Image classification data set "bottles_sized" (fominykhartur/bottles_dataset on GitHub). Class labels (17): armanyak, balzamy, beer bottle, beer can, brendi, pink champagne, white champagne, cider, konyak, liker, rom, tekila, viski, vodka, pink wine, red wine, white wine.

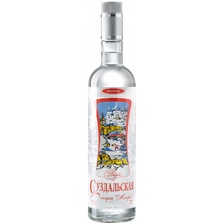
Label: vodka

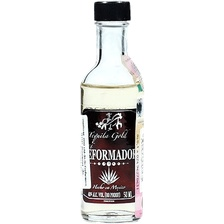
Label: tekila

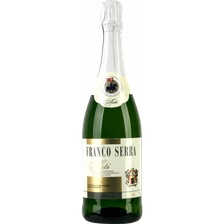
Label: pink champagne

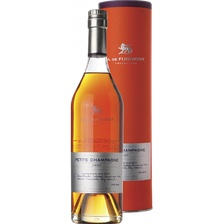
Label: konyak

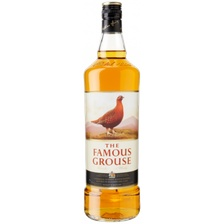
Label: viski

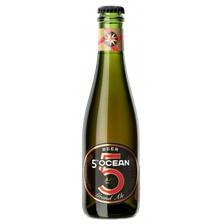
Label: beer bottle
